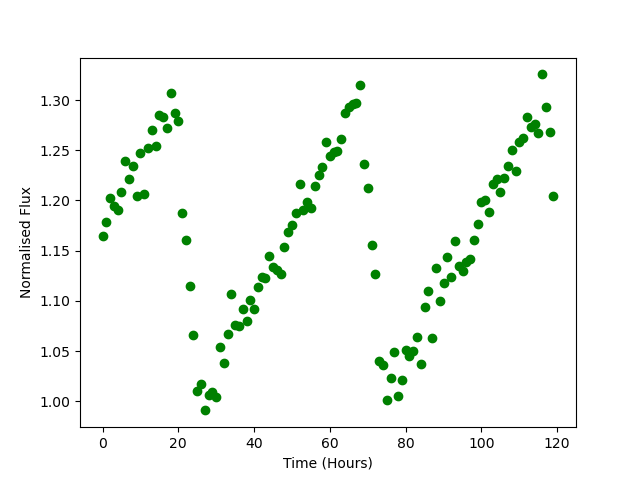

The table this chart was drawn from, first rows:
Time, Flux
0.0, 1.165
1.0, 1.178
2.0, 1.203
3.0, 1.194
4.0, 1.19
5.0, 1.209
6.0, 1.239
7.0, 1.222
8.0, 1.234
9.0, 1.204
10.0, 1.247
11.0, 1.207
12.0, 1.252
13.0, 1.27
14.0, 1.254
15.0, 1.286
16.0, 1.283
17.0, 1.272
18.0, 1.307
19.0, 1.287
20.0, 1.279
21.0, 1.188
22.0, 1.161
23.0, 1.115
24.0, 1.066
25.0, 1.01
26.0, 1.017
27.0, 0.9911
28.0, 1.006
29.0, 1.009
30.0, 1.004
31.0, 1.054
32.0, 1.039
33.0, 1.067
34.0, 1.107
35.0, 1.076
36.0, 1.075
37.0, 1.092
38.0, 1.08
39.0, 1.101
40.0, 1.092
41.0, 1.114
42.0, 1.124
43.0, 1.123
44.0, 1.144
45.0, 1.133
46.0, 1.13
47.0, 1.127
48.0, 1.154
49.0, 1.168
50.0, 1.175
51.0, 1.188
52.0, 1.216
53.0, 1.191
54.0, 1.198
55.0, 1.192
56.0, 1.214
57.0, 1.226
58.0, 1.233
59.0, 1.258
... 60 more rows
